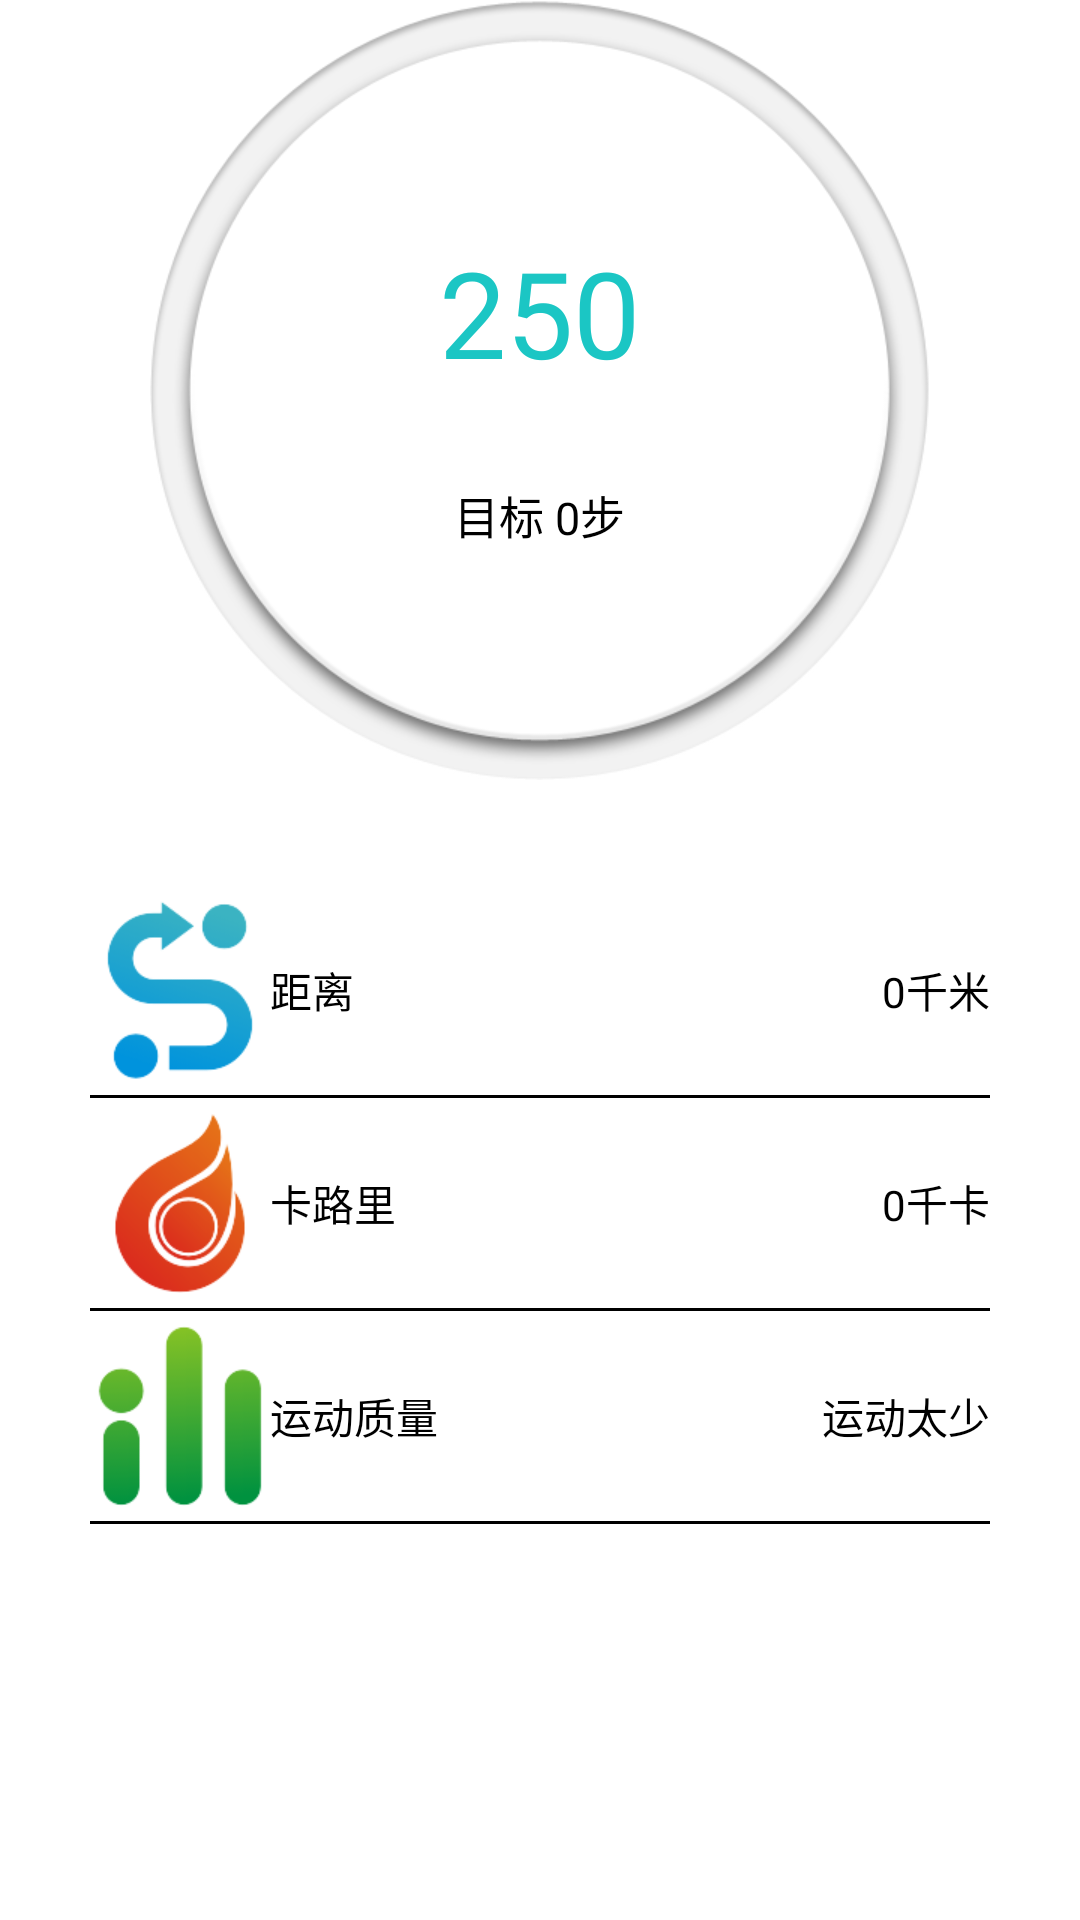

The Android layout XML behind this screen, and the referenced resources:
<!-- AndroidManifest.xml: application theme AppTheme -->
<!-- res/layout/layout_sport_step.xml -->
<?xml version="1.0" encoding="utf-8"?>
<LinearLayout
    xmlns:android="http://schemas.android.com/apk/res/android"
    android:layout_width="match_parent"
    android:layout_height="match_parent"
    android:gravity="center_horizontal"
    android:orientation="vertical">

    <LinearLayout
        android:id="@+id/ll_step"
        android:layout_width="wrap_content"
        android:layout_height="wrap_content"
        android:background="@drawable/selector_circle_bg"
        android:gravity="center"
        android:orientation="vertical">

        <TextView
            android:id="@+id/steps"
            android:layout_width="wrap_content"
            android:layout_height="wrap_content"
            android:gravity="center"
            android:text="250"
            android:textColor="#1BC6C4"
            android:textSize="40sp"/>

        <TextView
            android:id="@+id/step_target"
            android:layout_width="wrap_content"
            android:layout_height="wrap_content"
            android:layout_marginTop="30dp"
            android:text="目标 0步"
            android:textColor="@color/black"
            android:textSize="15sp"/>
    </LinearLayout>

    <LinearLayout
        android:layout_width="match_parent"
        android:layout_height="wrap_content"
        android:layout_marginLeft="30dp"
        android:layout_marginRight="30dp"
        android:layout_marginTop="35dp"
        android:orientation="vertical">

        <RelativeLayout
            android:layout_width="match_parent"
            android:layout_height="wrap_content"
            android:layout_gravity="center_vertical"
            android:layout_marginBottom="5dp"
            android:layout_marginTop="5dp">

            <TextView
                android:layout_width="wrap_content"
                android:layout_height="wrap_content"
                android:layout_centerVertical="true"
                android:drawableLeft="@drawable/day_icon_distance"
                android:gravity="center"
                android:text="距离"
                android:textColor="@color/black"/>

            <TextView
                android:id="@+id/distance"
                android:layout_width="wrap_content"
                android:layout_height="wrap_content"
                android:layout_alignParentRight="true"
                android:layout_centerVertical="true"
                android:gravity="center"
                android:text="0千米"
                android:textColor="@color/black"/>

        </RelativeLayout>

        <View
            android:layout_width="match_parent"
            android:layout_height="1dp"
            android:layout_below="@id/distance"
            android:background="@color/black"/>

        <RelativeLayout
            android:layout_width="match_parent"
            android:layout_height="wrap_content"
            android:layout_gravity="center_vertical"
            android:layout_marginBottom="5dp"
            android:layout_marginTop="5dp">

            <TextView
                android:layout_width="wrap_content"
                android:layout_height="wrap_content"
                android:layout_centerVertical="true"
                android:drawableLeft="@drawable/day_icon_sport_energy"
                android:gravity="center"
                android:text="卡路里"
                android:textColor="@color/black"/>

            <TextView
                android:id="@+id/energy"
                android:layout_width="wrap_content"
                android:layout_height="wrap_content"
                android:layout_alignParentRight="true"
                android:layout_centerVertical="true"
                android:gravity="center"
                android:text="0千卡"
                android:textColor="@color/black"/>

        </RelativeLayout>

        <View
            android:layout_width="match_parent"
            android:layout_height="1dp"
            android:layout_below="@id/distance"
            android:background="@color/black"/>

        <RelativeLayout
            android:layout_width="match_parent"
            android:layout_height="wrap_content"
            android:layout_gravity="center_vertical"
            android:layout_marginBottom="5dp"
            android:layout_marginTop="5dp">

            <TextView
                android:layout_width="wrap_content"
                android:layout_height="wrap_content"
                android:layout_centerVertical="true"
                android:drawableLeft="@drawable/day_icon_sport_time"
                android:gravity="center"
                android:text="运动质量"
                android:textColor="@color/black"/>

            <TextView
                android:id="@+id/sport_quality"
                android:layout_width="wrap_content"
                android:layout_height="wrap_content"
                android:layout_alignParentRight="true"
                android:layout_centerVertical="true"
                android:gravity="center"
                android:text="运动太少"
                android:textColor="@color/black"/>

        </RelativeLayout>

        <View
            android:layout_width="match_parent"
            android:layout_height="1dp"
            android:layout_below="@id/distance"
            android:background="@color/black"/>

    </LinearLayout>

</LinearLayout>
<!-- resources referenced by this layout -->
<resources>
  <color name="black">#FF000000</color>
  <!-- drawable day_icon_distance: png bitmap (drawable-hdpi, 3532 bytes) -->
  <!-- drawable day_icon_sport_energy: png bitmap (drawable-hdpi, 4896 bytes) -->
  <!-- drawable day_icon_sport_time: png bitmap (drawable-hdpi, 2603 bytes) -->
  <!-- drawable selector_circle_bg (drawable) -->
  <?xml version="1.0" encoding="utf-8"?>
  <selector xmlns:android="http://schemas.android.com/apk/res/android">
      <item android:drawable="@drawable/circle_bg_pressed" android:state_pressed="true"/>
      <item android:drawable="@drawable/circle_bg_normal" android:state_pressed="false"/>
  
  </selector>
  <style name="AppTheme" parent="@style/AppBaseTheme">
          <item name="android:windowAnimationStyle">@style/WindowAnimation</item>
          <item name="android:fitsSystemWindows">true</item>
      </style>
  <!-- drawable circle_bg_pressed: png bitmap (drawable-xhdpi, 29446 bytes) -->
  <!-- drawable circle_bg_normal: png bitmap (drawable-xhdpi, 28796 bytes) -->
  <style name="AppBaseTheme" parent="@android:style/Theme.Translucent.NoTitleBar" />
  <style name="WindowAnimation">
          <item name="android:activityOpenEnterAnimation">@null</item>
          <item name="android:activityOpenExitAnimation">@null</item>
          <item name="android:activityCloseEnterAnimation">@null</item>
          <item name="android:activityCloseExitAnimation">@null</item>
          <item name="android:taskOpenEnterAnimation">@null</item>
          <item name="android:taskOpenExitAnimation">@null</item>
          <item name="android:taskCloseEnterAnimation">@null</item>
          <item name="android:taskCloseExitAnimation">@null</item>
          <item name="android:taskToFrontEnterAnimation">@null</item>
          <item name="android:taskToFrontExitAnimation">@null</item>
          <item name="android:taskToBackEnterAnimation">@null</item>
          <item name="android:taskToBackExitAnimation">@null</item>
      </style>
</resources>
